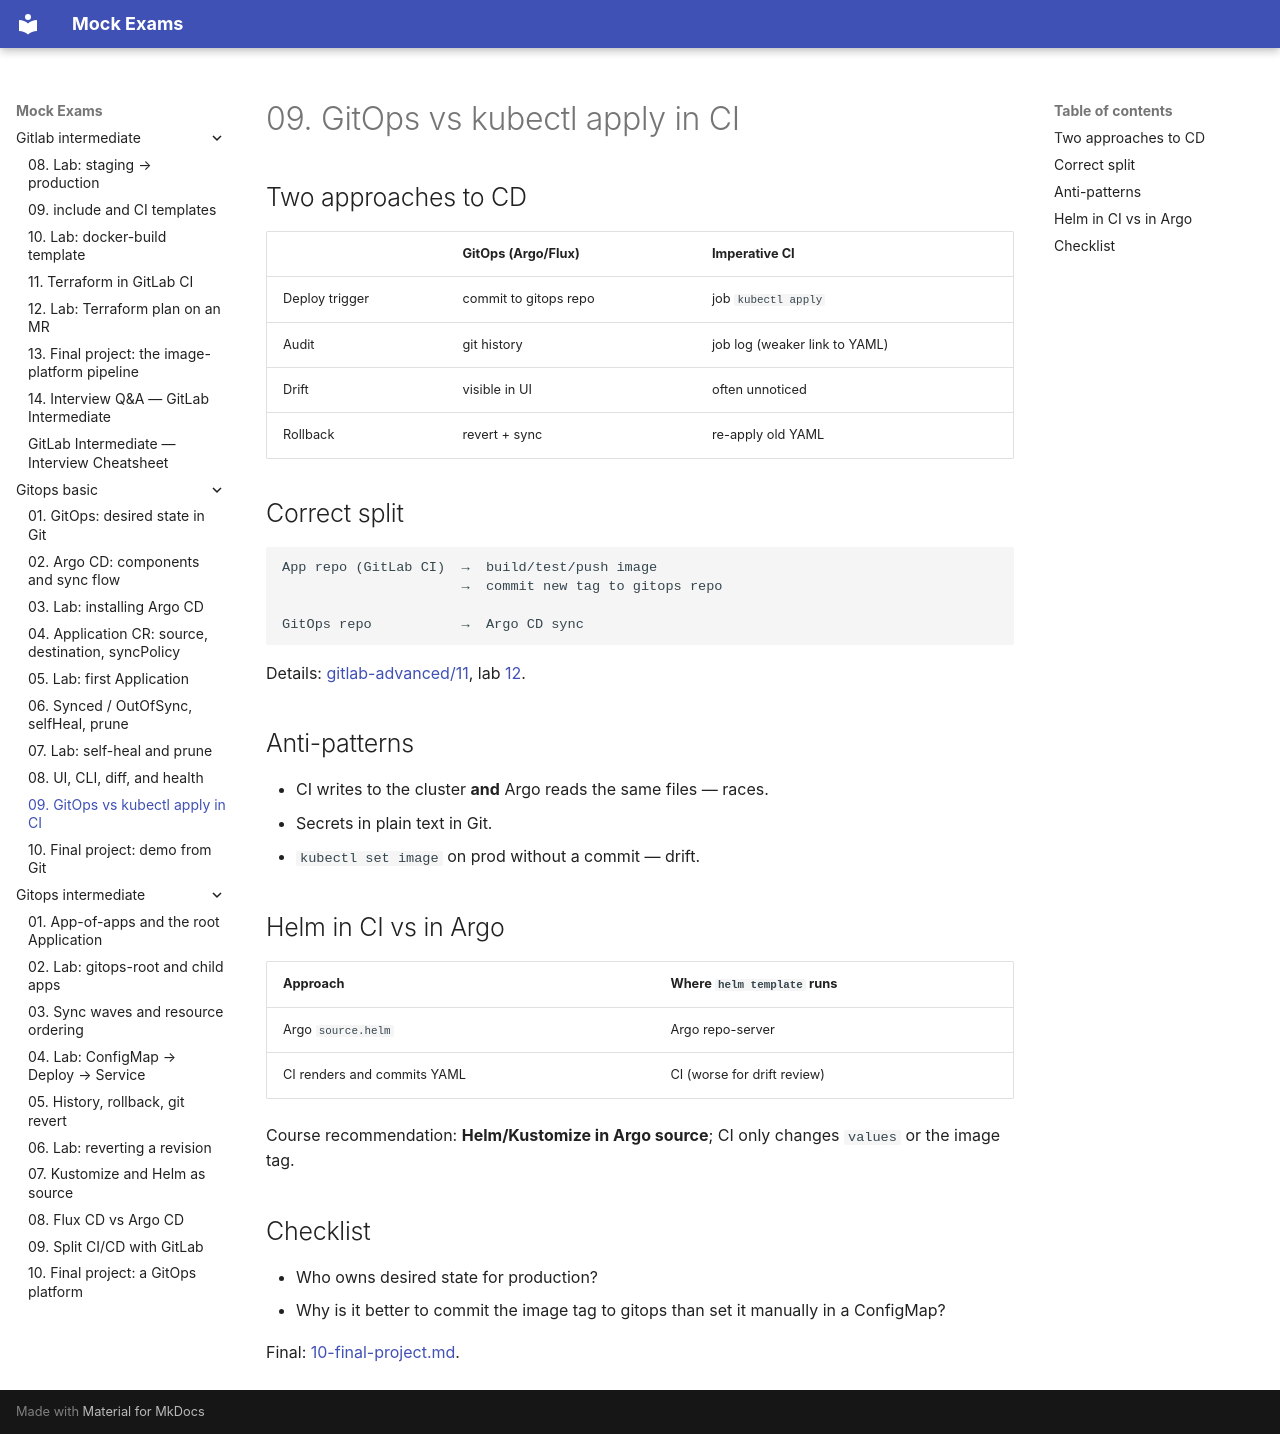

repository: FedorArbuzov/mock-exams · page: gitops-basic/09-vs-ci-apply/index.html · generator: mkdocs

# 09. GitOps vs kubectl apply in CI

## Two approaches to CD

| | GitOps (Argo/Flux) | Imperative CI |
|---|---------------------|----------------|
| Deploy trigger | commit to gitops repo | job `kubectl apply` |
| Audit | git history | job log (weaker link to YAML) |
| Drift | visible in UI | often unnoticed |
| Rollback | revert + sync | re-apply old YAML |

## Correct split

```text
App repo (GitLab CI)  →  build/test/push image
                      →  commit new tag to gitops repo

GitOps repo           →  Argo CD sync
```

Details: [gitlab-advanced/11](../gitlab-advanced/11-gitlab-and-argocd.md), lab [12](../gitlab-advanced/12-lab-split-ci-cd.md).

## Anti-patterns

- CI writes to the cluster **and** Argo reads the same files — races.
- Secrets in plain text in Git.
- `kubectl set image` on prod without a commit — drift.

## Helm in CI vs in Argo

| Approach | Where `helm template` runs |
|----------|----------------------------|
| Argo `source.helm` | Argo repo-server |
| CI renders and commits YAML | CI (worse for drift review) |

Course recommendation: **Helm/Kustomize in Argo source**; CI only changes `values` or the image tag.

## Checklist

- Who owns desired state for production?
- Why is it better to commit the image tag to gitops than set it manually in a ConfigMap?

Final: [10-final-project.md](10-final-project.md).
